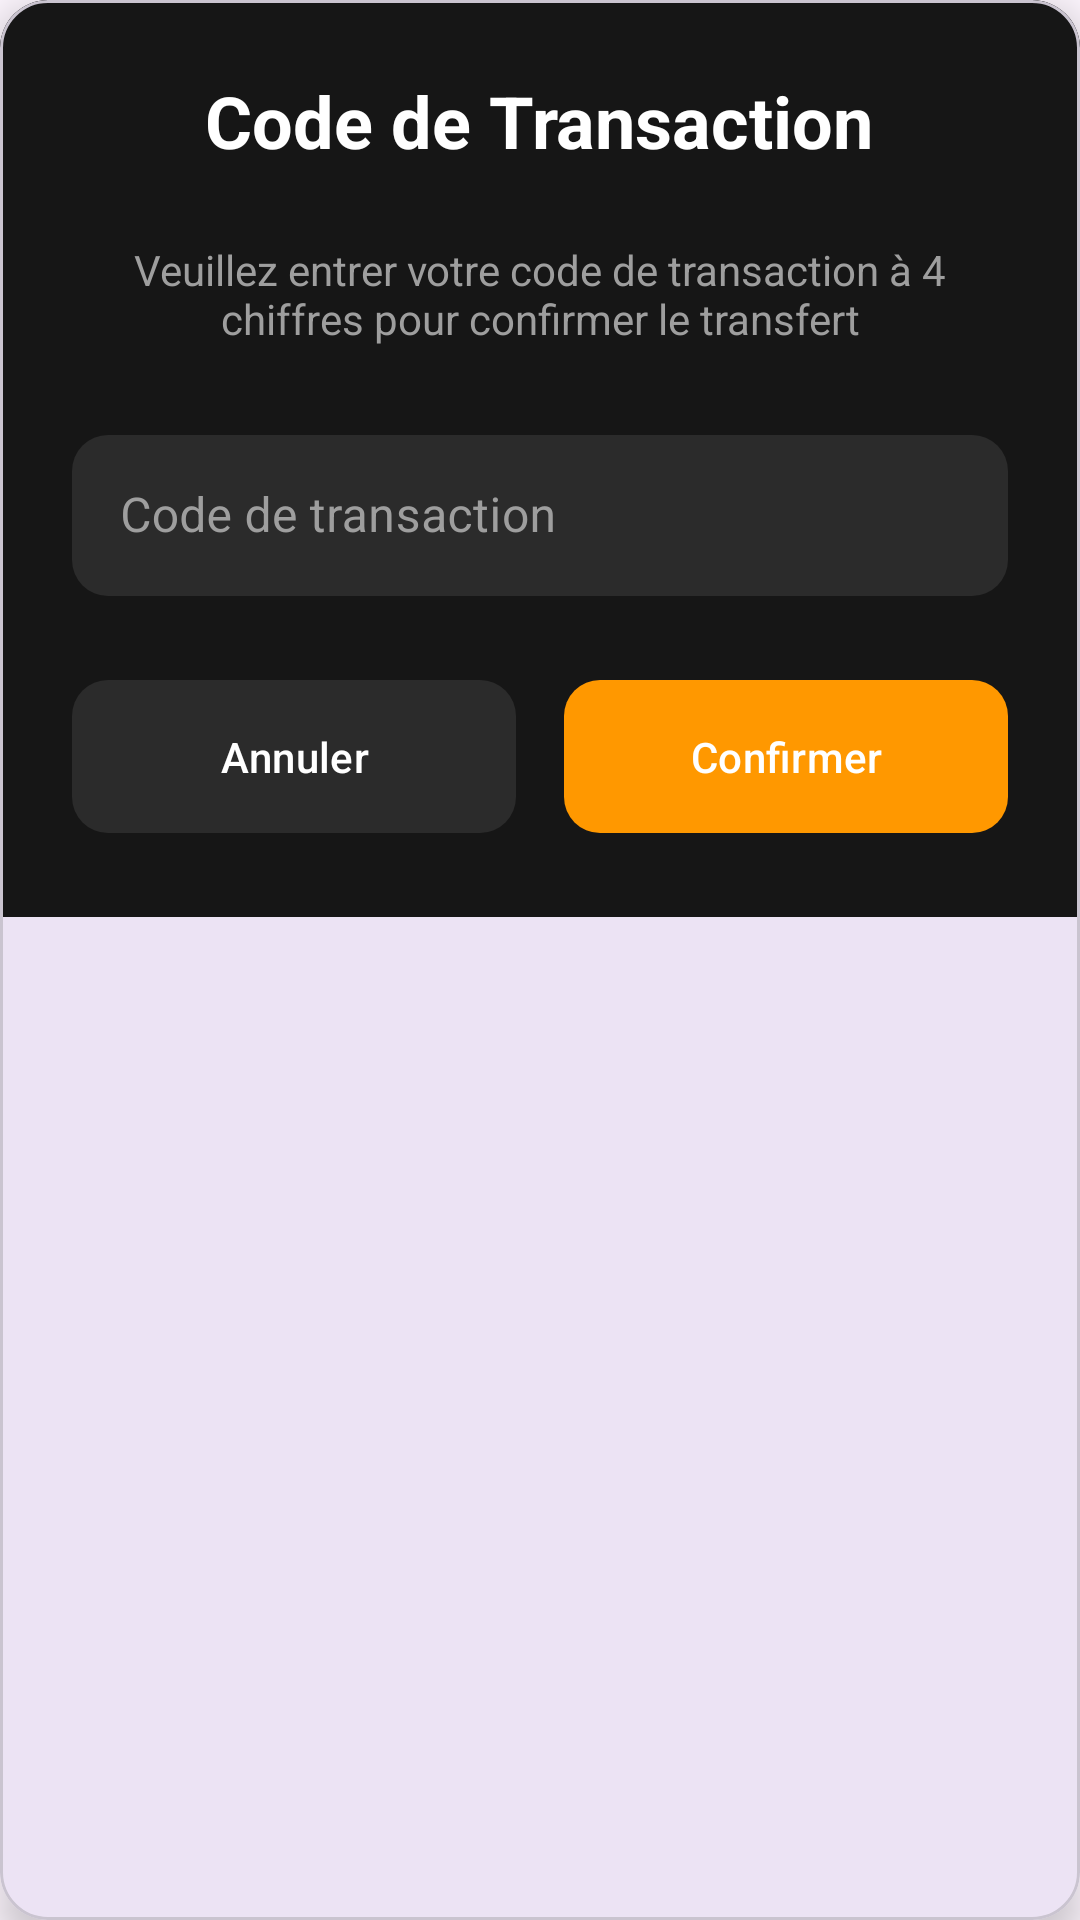

Produce the Android XML layout that renders to this screen, including the resource entries it uses.
<!-- AndroidManifest.xml: application theme Theme.Be9ik_Wallet -->
<!-- res/layout/popup_code_transaction.xml -->
<?xml version="1.0" encoding="utf-8"?>
<com.google.android.material.card.MaterialCardView xmlns:android="http://schemas.android.com/apk/res/android"
    xmlns:app="http://schemas.android.com/apk/res-auto"
    android:layout_width="match_parent"
    android:layout_height="wrap_content"
    android:layout_margin="32dp"
    app:cardCornerRadius="16dp"
    app:cardElevation="8dp">

    <LinearLayout
        android:layout_width="match_parent"
        android:layout_height="wrap_content"
        android:orientation="vertical"
        android:padding="24dp"
        android:background="#161616">

        <TextView
            android:layout_width="wrap_content"
            android:layout_height="wrap_content"
            android:text="Code de Transaction"
            android:textSize="24sp"
            android:textStyle="bold"
            android:textColor="@android:color/white"
            android:layout_gravity="center"
            android:layout_marginBottom="24dp" />

        <TextView
            android:layout_width="wrap_content"
            android:layout_height="wrap_content"
            android:text="Veuillez entrer votre code de transaction à 4 chiffres pour confirmer le transfert"
            android:textColor="#9E9E9E"
            android:textSize="14sp"
            android:gravity="center"
            android:layout_marginBottom="24dp" />

        <com.google.android.material.textfield.TextInputLayout
            android:layout_width="match_parent"
            android:layout_height="wrap_content"
            android:layout_marginBottom="24dp"
            app:boxBackgroundColor="#2b2b2b"
            style="@style/Widget.MaterialComponents.TextInputLayout.OutlinedBox"
            app:shapeAppearanceOverlay="@style/RoundedTextInputLayout"
            app:boxStrokeWidth="0dp"
            app:hintTextColor="#FF9800"
            android:textColorHint="#9E9E9E">

            <com.google.android.material.textfield.TextInputEditText
                android:id="@+id/editTextCodeTransaction"
                android:layout_width="match_parent"
                android:layout_height="wrap_content"
                android:hint="Code de transaction"
                android:inputType="numberPassword"
                android:maxLength="4"
                android:textColor="@android:color/white"
                android:padding="16dp" />
        </com.google.android.material.textfield.TextInputLayout>

        <LinearLayout
            android:layout_width="match_parent"
            android:layout_height="wrap_content"
            android:orientation="horizontal"
            android:weightSum="2">

            <com.google.android.material.button.MaterialButton
                android:id="@+id/btnAnnuler"
                android:layout_width="0dp"
                android:layout_height="wrap_content"
                android:layout_weight="1"
                android:text="Annuler"
                android:layout_marginEnd="8dp"
                app:backgroundTint="#2b2b2b"
                android:textColor="@android:color/white"
                app:cornerRadius="12dp"
                android:padding="16dp" />

            <com.google.android.material.button.MaterialButton
                android:id="@+id/btnConfirmer"
                android:layout_width="0dp"
                android:layout_height="wrap_content"
                android:layout_weight="1"
                android:text="Confirmer"
                android:layout_marginStart="8dp"
                app:backgroundTint="#FF9800"
                android:textColor="@android:color/white"
                app:cornerRadius="12dp"
                android:padding="16dp" />
        </LinearLayout>
    </LinearLayout>
</com.google.android.material.card.MaterialCardView>
<!-- resources referenced by this layout -->
<resources>
  <style name="RoundedTextInputLayout">
          <item name="cornerFamily">rounded</item>
          <item name="cornerSize">12dp</item>
      </style>
  <style name="Theme.Be9ik_Wallet" parent="Base.Theme.Be9ik_Wallet" />
  <style name="Base.Theme.Be9ik_Wallet" parent="Theme.Material3.DayNight.NoActionBar">
          
          
      </style>
</resources>
